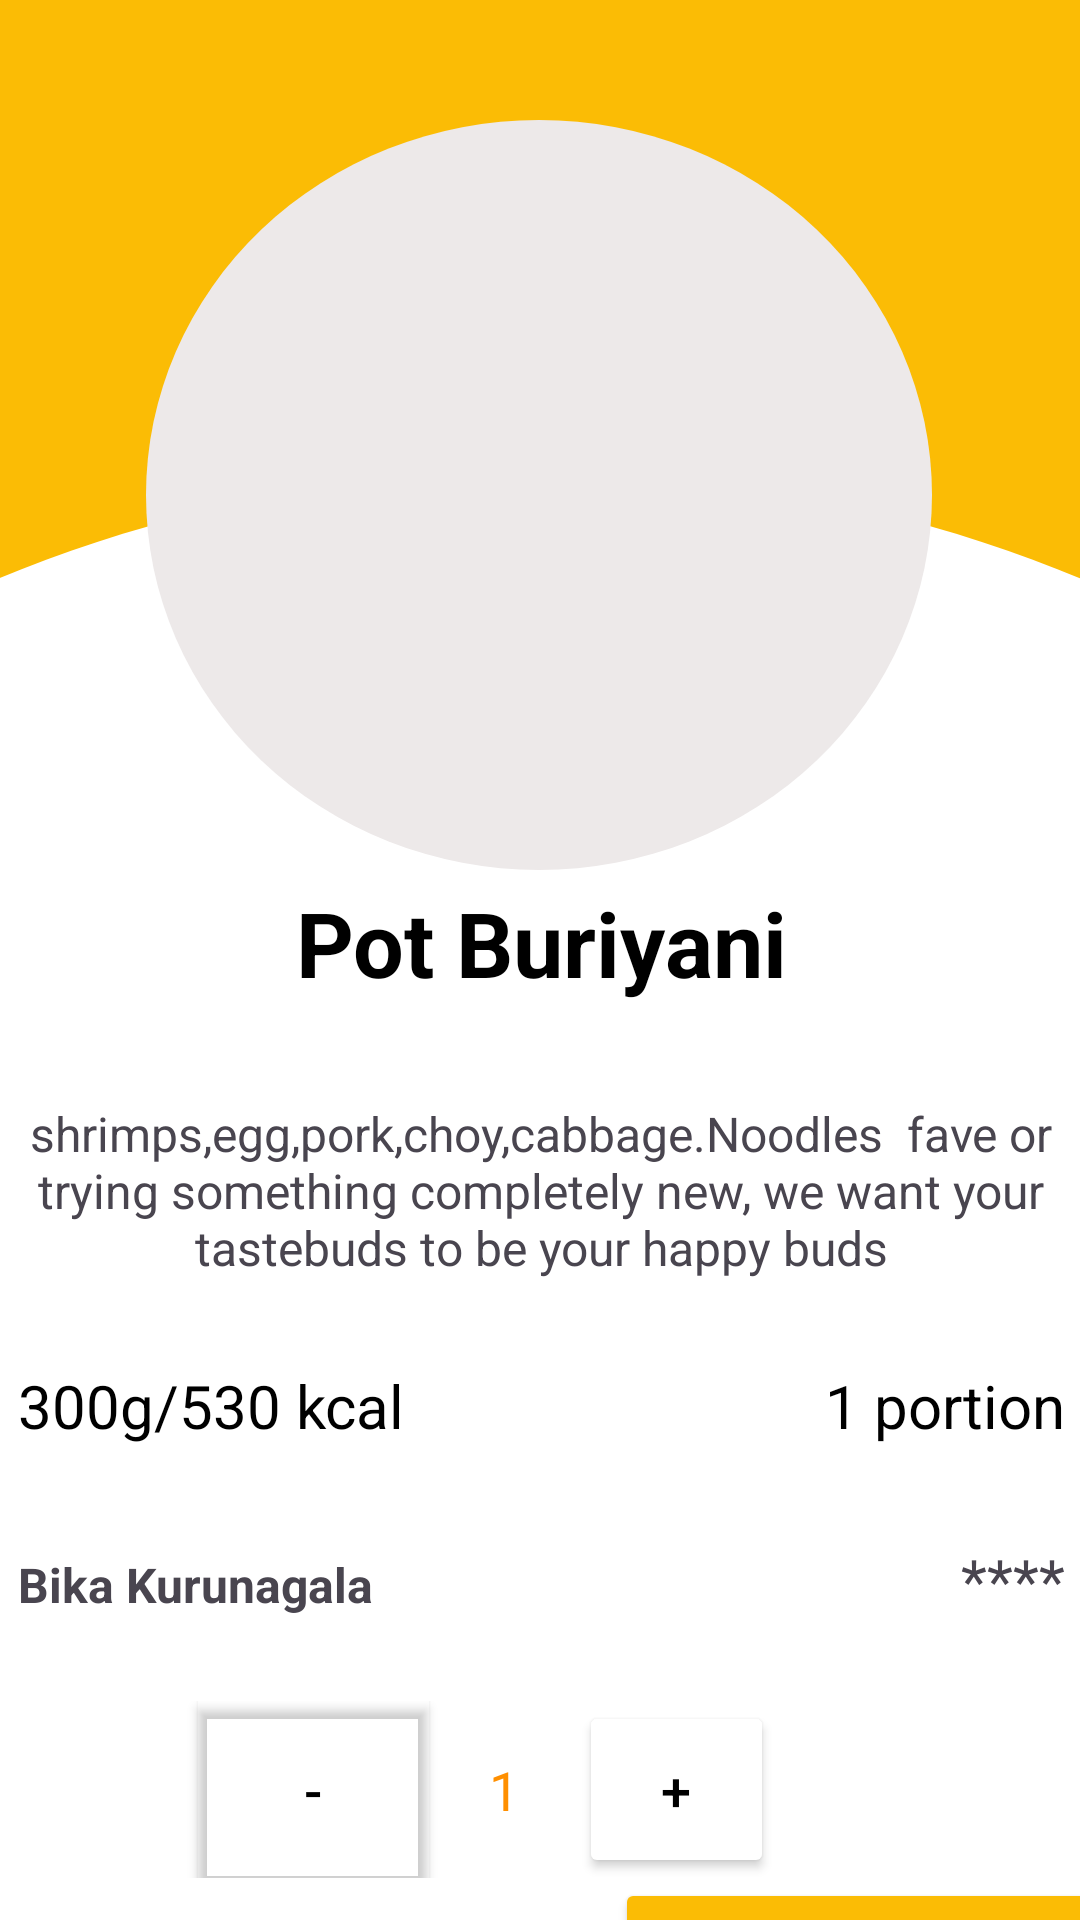

Write the Android layout XML for this screen, with the resource values it uses.
<!-- AndroidManifest.xml: application theme Theme.Bika_New -->
<!-- res/layout/activity_singel_proudtc.xml -->
<?xml version="1.0" encoding="utf-8"?>
<androidx.constraintlayout.widget.ConstraintLayout xmlns:android="http://schemas.android.com/apk/res/android"
    xmlns:app="http://schemas.android.com/apk/res-auto"
    xmlns:tools="http://schemas.android.com/tools"
    android:layout_width="match_parent"
    android:layout_height="match_parent"
    android:background="@drawable/singelbackground"

    tools:context=".SingelProudtc">



    <ImageView
        android:id="@+id/imageView9"
        android:layout_width="262dp"
        android:layout_height="250dp"
        android:layout_marginTop="40dp"
        android:background="@drawable/circle_shape"
        app:layout_constraintEnd_toEndOf="parent"
        app:layout_constraintHorizontal_bias="0.496"
        app:layout_constraintStart_toStartOf="parent"
        app:layout_constraintTop_toTopOf="parent" />

    <LinearLayout
        android:layout_width="389dp"
        android:layout_height="426dp"
        android:layout_marginStart="32dp"
        android:layout_marginTop="4dp"
        android:layout_marginEnd="32dp"
        android:orientation="vertical"
        app:layout_constraintEnd_toEndOf="parent"
        app:layout_constraintStart_toStartOf="parent"
        app:layout_constraintTop_toBottomOf="@+id/imageView9">

        <TextView
            android:id="@+id/textView17"
            android:layout_width="match_parent"
            android:layout_height="73dp"
            android:text="Pot Buriyani"
            android:textAlignment="center"
            android:textColor="#000000"
            android:textSize="30sp"
            android:textStyle="bold" />

        <TextView
            android:id="@+id/textView18"
            android:layout_width="wrap_content"
            android:layout_height="88dp"
            android:paddingStart="20dp"
            android:paddingEnd="20dp"
            android:text="shrimps,egg,pork,choy,cabbage.Noodles  fave or trying something completely new, we want your  tastebuds to be your happy buds"
            android:textAlignment="center"
            android:textSize="16sp" />

        <LinearLayout
            android:layout_width="match_parent"
            android:layout_height="58dp"
            android:orientation="horizontal">

            <TextView
                android:id="@+id/textView19"
                android:layout_width="267dp"
                android:layout_height="match_parent"
                android:fontFamily="sans-serif"
                android:paddingStart="20dp"
                android:text="300g/530 kcal"
                android:textColor="#000000"
                android:textSize="20sp" />

            <TextView
                android:id="@+id/textView20"
                android:layout_width="113dp"
                android:layout_height="match_parent"
                android:layout_weight="1"
                android:paddingEnd="20dp"
                android:text="1 portion"
                android:textAlignment="viewEnd"
                android:textColor="#000000"
                android:textSize="20sp" />

        </LinearLayout>

        <LinearLayout
            android:layout_width="match_parent"
            android:layout_height="54dp"
            android:orientation="horizontal">

            <TextView
                android:id="@+id/textView22"
                android:layout_width="247dp"
                android:layout_height="44dp"
                android:layout_marginStart="20dp"
                android:text="Bika Kurunagala"
                android:textSize="16sp"
                android:textStyle="bold" />

            <TextView
                android:id="@+id/textView21"
                android:layout_width="match_parent"
                android:layout_height="match_parent"
                android:layout_marginEnd="20dp"
                android:text="****"
                android:textAlignment="viewEnd"
                android:textSize="20sp" />

        </LinearLayout>

        <LinearLayout
            android:layout_width="match_parent"
            android:layout_height="wrap_content"
            android:orientation="horizontal">

            <Button
                android:id="@+id/buttonDecrement"
                android:layout_width="77dp"
                android:layout_height="59dp"
                android:layout_marginStart="80dp"
                android:backgroundTint="#FFFFFF"
                android:drawableTint="#0C0A0A"
                android:outlineProvider="bounds"
                android:text="-"
                android:textColor="#000000"
                android:textSize="18sp"
                app:iconTint="#F8F8F8" />

            <TextView
                android:id="@+id/textViewQuantity"
                android:layout_width="wrap_content"
                android:layout_height="35dp"
                android:paddingStart="20dp"
                android:paddingEnd="20dp"
                android:text="1"
                android:textColor="#FF8F00"
                android:textSize="18sp" />

            <Button
                android:id="@+id/buttonIncrement"
                android:layout_width="65dp"
                android:layout_height="59dp"
                android:backgroundTint="#FFFFFF"
                android:text="+"
                android:textColor="#000000"
                android:textSize="18sp" />

        </LinearLayout>

        <LinearLayout
            android:layout_width="match_parent"
            android:layout_height="60dp"
            android:orientation="horizontal">

            <TextView
                android:id="@+id/textView34"
                android:layout_width="40dp"
                android:layout_height="30dp"
                android:layout_marginStart="20dp"
                android:layout_weight="1"
                android:text="LKR"
                android:textColor="#000000"
                android:textSize="16sp"
                android:textStyle="bold" />

            <TextView
                android:id="@+id/textView24"
                android:layout_width="165dp"
                android:layout_height="40dp"
                android:layout_marginStart="0dp"
                android:text="900 .00"
                android:textColor="#000000"
                android:textSize="20sp"
                android:textStyle="bold" />

            <Button
                android:id="@+id/button5"
                android:layout_width="170dp"
                android:layout_height="wrap_content"
                android:backgroundTint="#FBBC05"
                android:drawableEnd="@drawable/time_24"
                android:text="Add to cart"
                android:textColor="#FFFFFF"
                app:iconTint="#FFFFFF" />

        </LinearLayout>


        


    </LinearLayout>

</androidx.constraintlayout.widget.ConstraintLayout>
<!-- resources referenced by this layout -->
<resources>
  <!-- drawable circle_shape (drawable) -->
  <?xml version="1.0" encoding="utf-8"?>
      <shape xmlns:android="http://schemas.android.com/apk/res/android"
          android:shape="oval">
          <solid android:color="#EDE9E9" /> 
      </shape>
  <!-- drawable singelbackground: png bitmap (drawable, 7656 bytes) -->
  <style name="Theme.Bika_New" parent="Base.Theme.Bika_New" />
  <style name="Base.Theme.Bika_New" parent="Theme.Material3.DayNight.NoActionBar">
          
          
      </style>
</resources>
